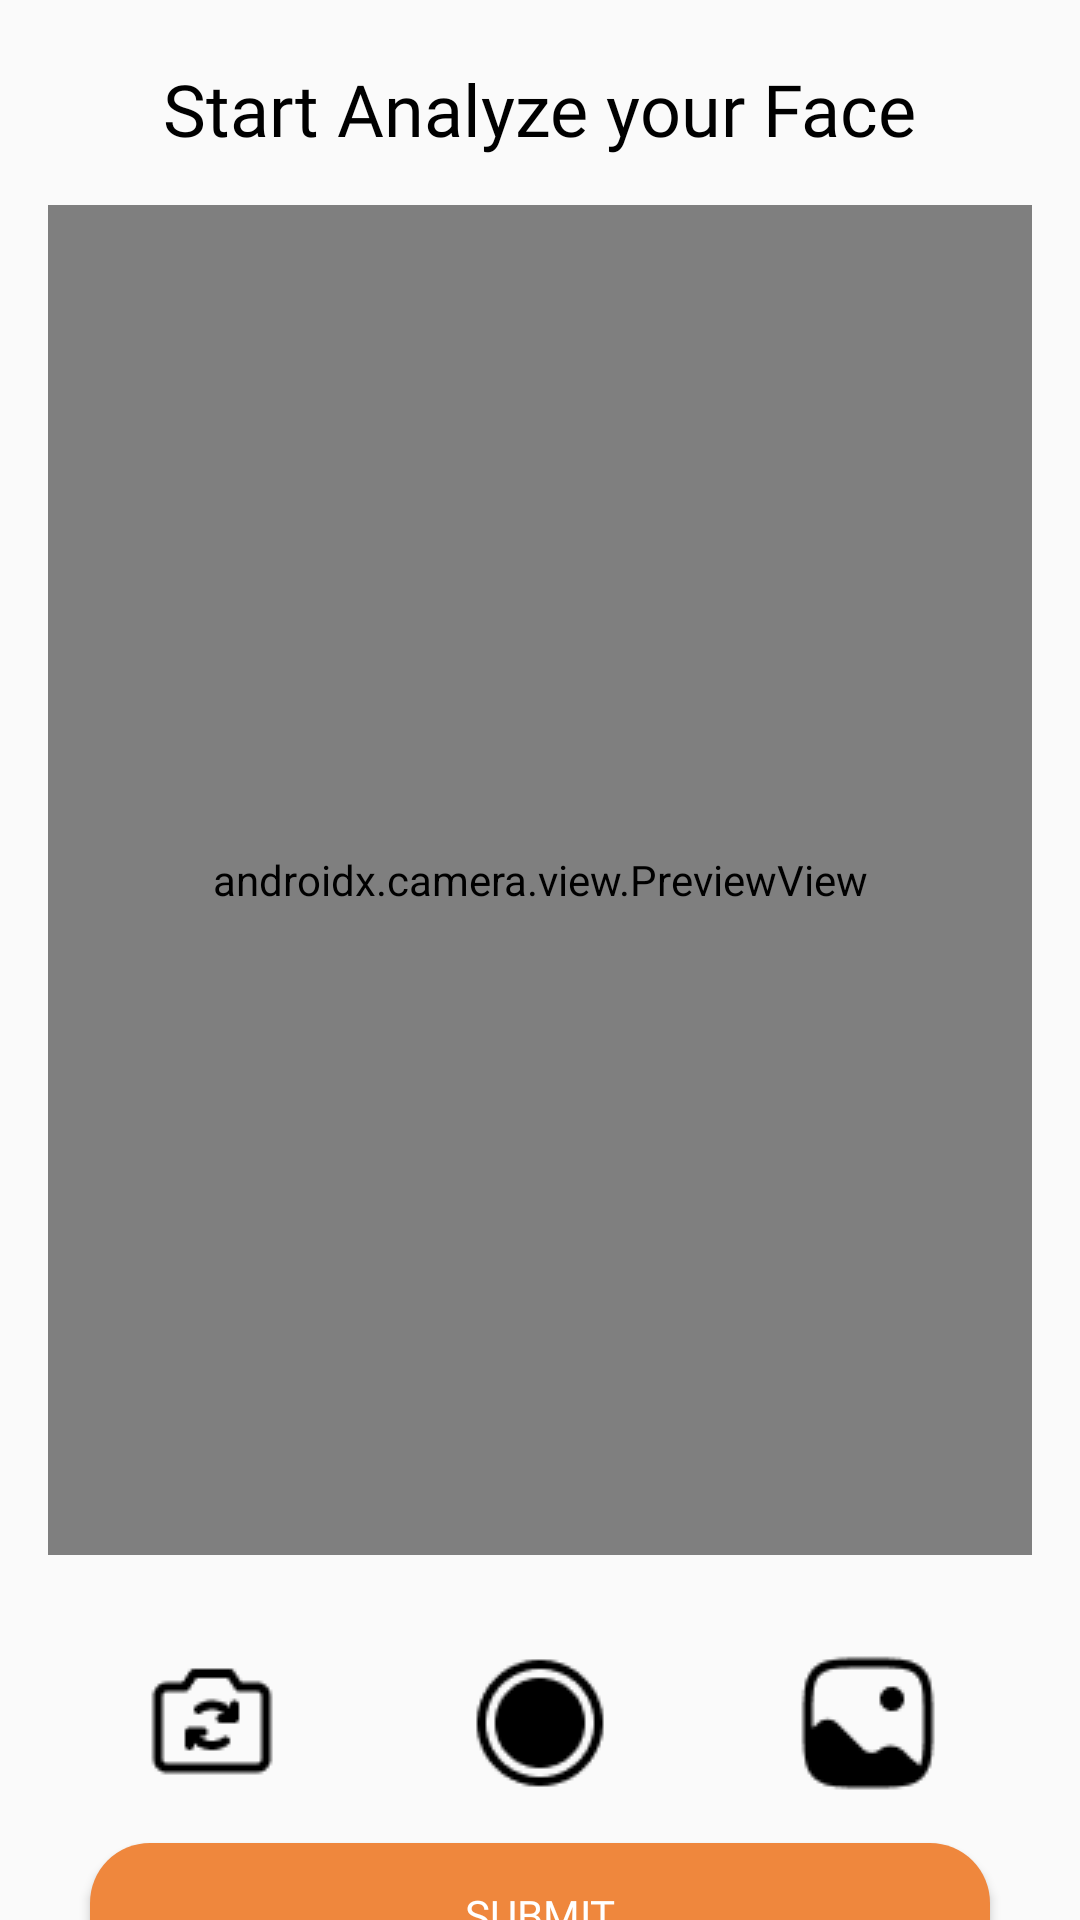

This screen was rendered from an Android layout file. Write that file and the resources it references.
<!-- AndroidManifest.xml: application theme Theme.BeautyBoost -->
<!-- res/layout/activity_scan.xml -->
<?xml version="1.0" encoding="utf-8"?>
<RelativeLayout xmlns:android="http://schemas.android.com/apk/res/android"
	xmlns:tools="http://schemas.android.com/tools"
	xmlns:app="http://schemas.android.com/apk/res-auto"
	android:layout_width="match_parent"
	android:layout_height="match_parent"
	android:layout_marginTop="30dp"
	tools:context=".ui.ScanActivity">
	
	<LinearLayout
		android:id="@+id/containerCamera"
		android:layout_width="match_parent"
		android:layout_height="wrap_content"
		android:layout_marginTop="20dp"
		android:orientation="vertical">
		
		<TextView
			android:id="@+id/name"
			android:layout_width="wrap_content"
			android:layout_height="wrap_content"
			android:text="Start Analyze your Face"
			android:layout_gravity="center"
			android:textSize="24dp"
			android:fontFamily="@font/plusjakartasans_bold"
			android:textColor="@color/black"
			app:layout_constraintHorizontal_bias="0.498"
			app:layout_constraintStart_toStartOf="parent"
			app:layout_constraintTop_toTopOf="parent"
			app:layout_constraintVertical_bias="0.212" />
		
		<androidx.camera.view.PreviewView
			android:id="@+id/previewView"
			android:layout_width="match_parent"
			android:layout_height="450dp"
			android:layout_weight="1"
			android:layout_below="@id/name"
			android:layout_margin="16dp"
			android:background="@android:color/white" />
		
		<ImageView
			android:id="@+id/imageView"
			android:layout_width="match_parent"
			android:layout_height="450dp"
			android:layout_weight="1"
			android:layout_below="@id/name"
			android:layout_margin="16dp"
			android:scaleType="fitCenter"
			android:visibility="gone" />
		
		<LinearLayout
			android:id="@+id/buttonContainer"
			android:layout_width="match_parent"
			android:layout_height="wrap_content"
			android:layout_alignParentBottom="true"
			android:orientation="horizontal"
			android:gravity="center"
			android:padding="16dp">
			
			<ImageButton
				android:id="@+id/buttonSwitchCamera"
				android:layout_width="0dp"
				android:layout_height="wrap_content"
				android:layout_weight="1"
				android:background="@null"
				app:tint="@color/orange"
				android:src="@drawable/ic_switch" />
			
			<ImageButton
				android:id="@+id/buttonCapture"
				android:layout_width="0dp"
				android:layout_height="wrap_content"
				android:layout_weight="1"
				android:background="@null"
				app:tint="@color/orange"
				android:src="@drawable/ic_capture" />
			
			<ImageButton
				android:id="@+id/buttonGallery"
				android:layout_width="0dp"
				android:layout_height="wrap_content"
				android:layout_weight="1"
				android:background="@null"
				app:tint="@color/orange"
				android:src="@drawable/ic_gallery" />
		</LinearLayout>
		
		</LinearLayout>
		<ImageView
			android:id="@+id/removeImageIcon"
			android:layout_width="33dp"
			android:layout_height="33dp"
			android:layout_marginTop="20dp"
			android:layout_marginRight="20dp"
			android:src="@drawable/ic_close"
			android:visibility="invisible"
			app:layout_constraintEnd_toEndOf="parent" />
		
		<Button
			android:id="@+id/submitImage"
			android:layout_width="match_parent"
			android:layout_height="wrap_content"
			android:layout_marginBottom="40dp"
			android:layout_marginHorizontal="30dp"
			android:text="Submit"
			android:textColor="@color/white"
			android:fontFamily="@font/plusjakartasans_semibold"
			android:gravity="center"
			android:background="@drawable/rounded_button"
			android:layout_below="@+id/containerCamera"/>

</RelativeLayout>
<!-- resources referenced by this layout -->
<resources>
  <color name="black">#FF000000</color>
  <color name="orange">#EF873D</color>
  <color name="white">#FFFFFFFF</color>
  <!-- drawable ic_capture: png bitmap (drawable, 854 bytes) -->
  <!-- drawable ic_close: png bitmap (drawable, 500 bytes) -->
  <!-- drawable ic_gallery: png bitmap (drawable, 734 bytes) -->
  <!-- drawable ic_switch: png bitmap (drawable, 633 bytes) -->
  <!-- drawable rounded_button (drawable) -->
  <shape xmlns:android="http://schemas.android.com/apk/res/android">
  	<solid android:color="@color/orange" />
  	<corners android:radius="20dp" />
  </shape>
  <style name="Theme.BeautyBoost" parent="Base.Theme.BeautyBoost" />
  <style name="Base.Theme.BeautyBoost" parent="Theme.AppCompat.Light.NoActionBar">
          
          
      </style>
</resources>
